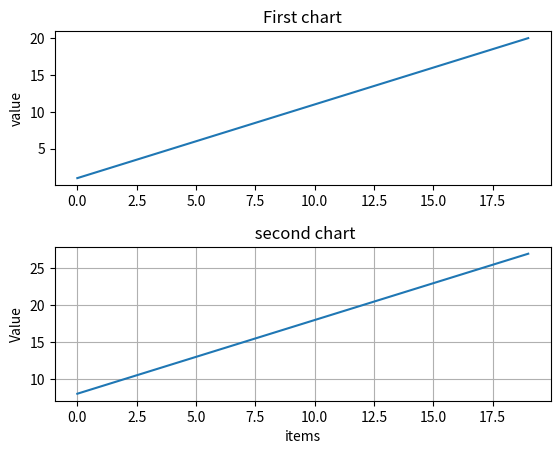

Write the Python code that produced this figure.
import matplotlib.pyplot as plt
import numpy as np

t=np.arange(0.0,20.0,1)
s=[1,2,3,4,5,6,7,8,9,10,11,12,13,14,15,16,17,18,19,20]
s2=[8,9,10,11,12,13,14,15,16,17,18,19,20,21,22,23,24,25,26,27]

plt.subplot(2,1,1)
plt.ylabel('value')
plt.title('First chart')
plt.grid(False)
plt.plot(t,s)
plt.subplots_adjust(hspace=0.4, wspace=0.4)

plt.subplot(2,1,2)
plt.xlabel('items')
plt.ylabel('Value')
plt.title('\n second chart')
plt.plot(t,s2)
plt.grid(True)
plt.show()
